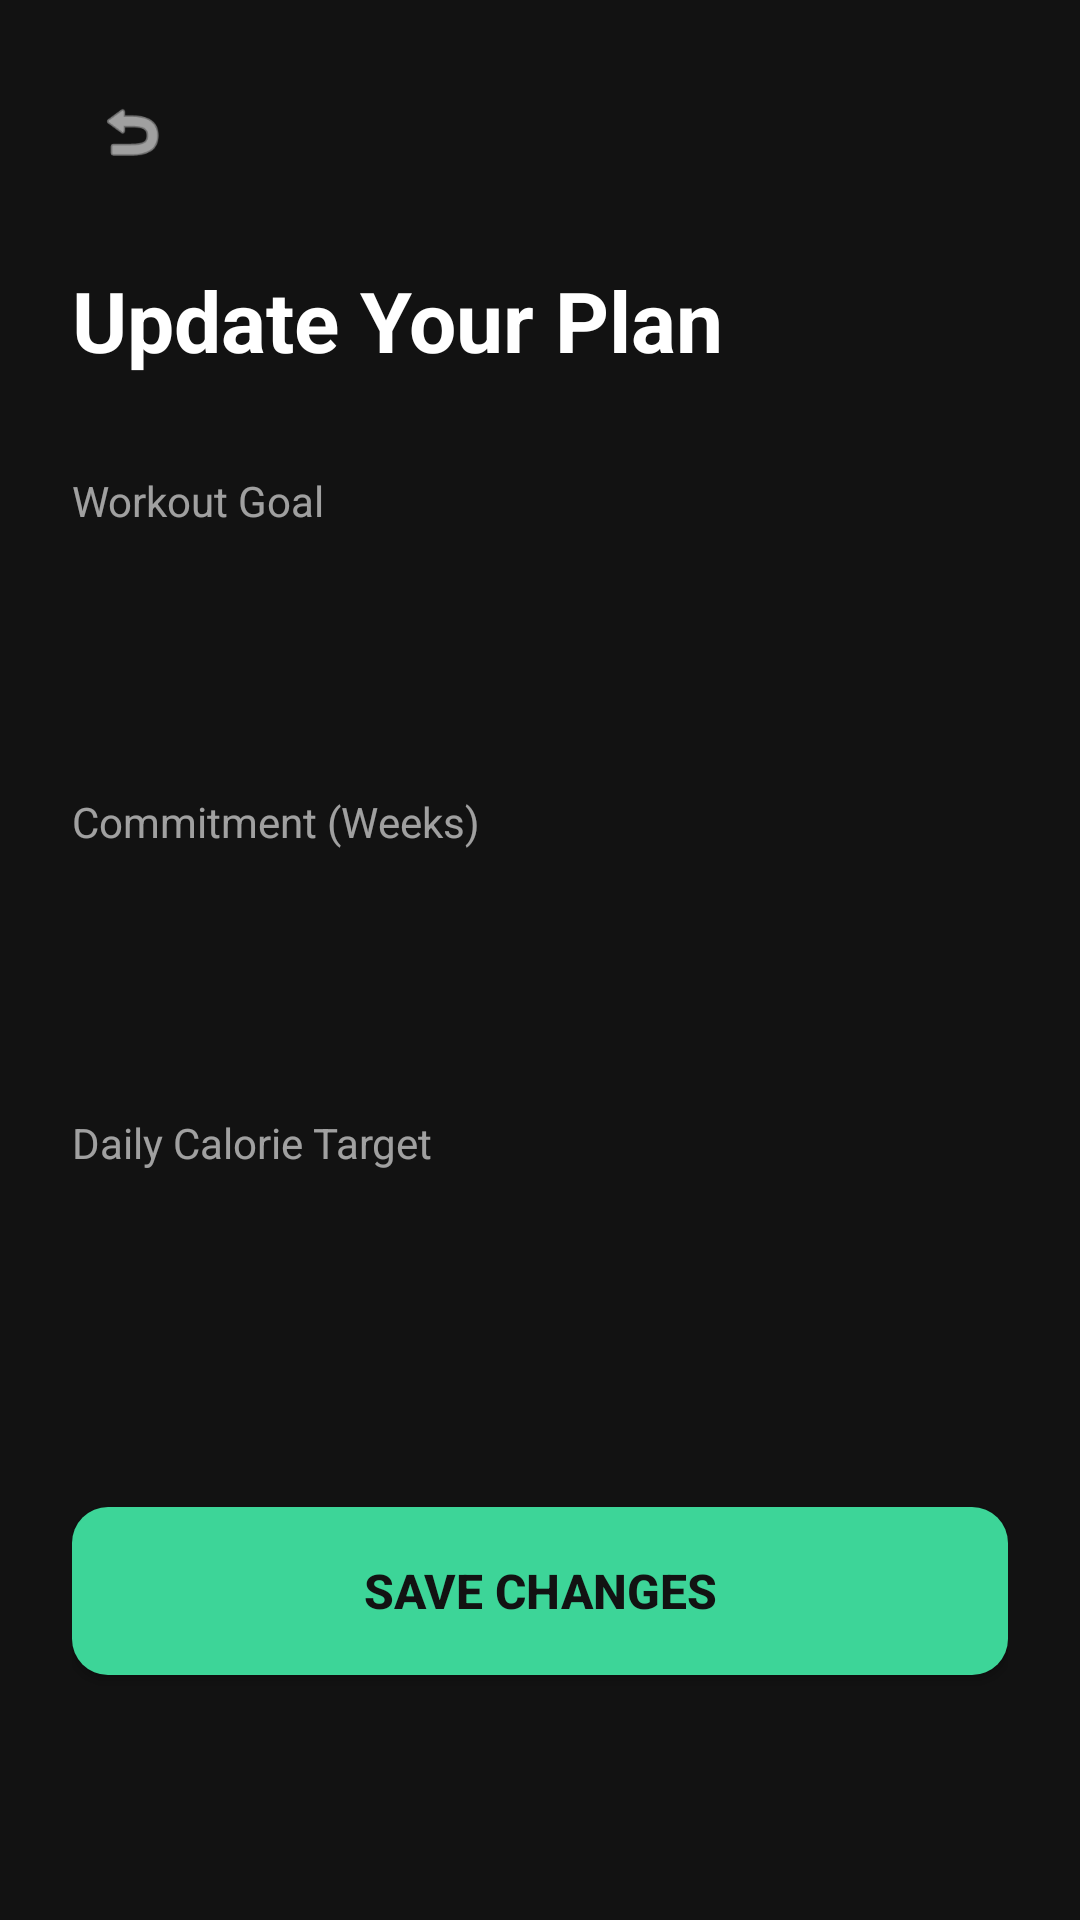

Produce the Android XML layout that renders to this screen, including the resource entries it uses.
<!-- AndroidManifest.xml: application theme Theme.Fitt_buddy -->
<!-- res/layout/activity_edit_goals.xml -->
<?xml version="1.0" encoding="utf-8"?>
<androidx.constraintlayout.widget.ConstraintLayout xmlns:android="http://schemas.android.com/apk/res/android"
    xmlns:app="http://schemas.android.com/apk/res-auto"
    xmlns:tools="http://schemas.android.com/tools"
    android:layout_width="match_parent"
    android:layout_height="match_parent"
    android:background="@color/bg_dark"
    android:padding="24dp">

    <ImageView
        android:id="@+id/iv_back"
        android:layout_width="40dp"
        android:layout_height="40dp"
        android:background="@drawable/bg_card_unselected"
        android:padding="8dp"
        android:src="@android:drawable/ic_menu_revert"
        app:layout_constraintStart_toStartOf="parent"
        app:layout_constraintTop_toTopOf="parent"
        app:tint="@color/white" />

    <TextView
        android:id="@+id/tv_title"
        android:layout_width="wrap_content"
        android:layout_height="wrap_content"
        android:layout_marginTop="24dp"
        android:text="Update Your Plan"
        android:textColor="@color/white"
        android:textSize="28sp"
        android:textStyle="bold"
        app:layout_constraintStart_toStartOf="parent"
        app:layout_constraintTop_toBottomOf="@id/iv_back" />

    <TextView
        android:id="@+id/tv_goal_label"
        android:layout_width="wrap_content"
        android:layout_height="wrap_content"
        android:layout_marginTop="32dp"
        android:text="Workout Goal"
        android:textColor="@color/white"
        android:alpha="0.6"
        android:textSize="14sp"
        app:layout_constraintStart_toStartOf="parent"
        app:layout_constraintTop_toBottomOf="@id/tv_title" />

    <Spinner
        android:id="@+id/spinner_goal"
        android:layout_width="match_parent"
        android:layout_height="56dp"
        android:layout_marginTop="8dp"
        android:background="@drawable/bg_card_unselected"
        android:padding="12dp"
        app:layout_constraintTop_toBottomOf="@id/tv_goal_label" />

    <TextView
        android:id="@+id/tv_duration_label"
        android:layout_width="wrap_content"
        android:layout_height="wrap_content"
        android:layout_marginTop="24dp"
        android:text="Commitment (Weeks)"
        android:textColor="@color/white"
        android:alpha="0.6"
        android:textSize="14sp"
        app:layout_constraintStart_toStartOf="parent"
        app:layout_constraintTop_toBottomOf="@id/spinner_goal" />

    <Spinner
        android:id="@+id/spinner_duration"
        android:layout_width="match_parent"
        android:layout_height="56dp"
        android:layout_marginTop="8dp"
        android:background="@drawable/bg_card_unselected"
        android:padding="12dp"
        app:layout_constraintTop_toBottomOf="@id/tv_duration_label" />

    <TextView
        android:id="@+id/tv_calorie_label"
        android:layout_width="wrap_content"
        android:layout_height="wrap_content"
        android:layout_marginTop="24dp"
        android:text="Daily Calorie Target"
        android:textColor="@color/white"
        android:alpha="0.6"
        android:textSize="14sp"
        app:layout_constraintStart_toStartOf="parent"
        app:layout_constraintTop_toBottomOf="@id/spinner_duration" />

    <Spinner
        android:id="@+id/spinner_calories"
        android:layout_width="match_parent"
        android:layout_height="56dp"
        android:layout_marginTop="8dp"
        android:background="@drawable/bg_card_unselected"
        android:padding="12dp"
        app:layout_constraintTop_toBottomOf="@id/tv_calorie_label" />

    <androidx.appcompat.widget.AppCompatButton
        android:id="@+id/btn_save"
        android:layout_width="match_parent"
        android:layout_height="56dp"
        android:layout_marginTop="48dp"
        android:background="@drawable/bg_get_started"
        android:text="SAVE CHANGES"
        android:textColor="@color/bg_dark"
        android:textSize="16sp"
        android:textStyle="bold"
        app:layout_constraintTop_toBottomOf="@id/spinner_calories" />

    <ProgressBar
        android:id="@+id/pb_loading"
        android:layout_width="wrap_content"
        android:layout_height="wrap_content"
        android:visibility="gone"
        app:layout_constraintBottom_toBottomOf="parent"
        app:layout_constraintEnd_toEndOf="parent"
        app:layout_constraintStart_toStartOf="parent"
        app:layout_constraintTop_toTopOf="parent" />

</androidx.constraintlayout.widget.ConstraintLayout>
<!-- resources referenced by this layout -->
<resources>
  <color name="bg_dark">#121212</color>
  <color name="white">#FFFFFFFF</color>
  <!-- drawable bg_get_started (drawable) -->
  <?xml version="1.0" encoding="utf-8"?>
  <shape xmlns:android="http://schemas.android.com/apk/res/android">
      <solid android:color="#3DD598" />
      <corners android:radius="12dp" />
  </shape>
  <style name="Theme.Fitt_buddy" parent="Base.Theme.Fitt_buddy" />
  <style name="Base.Theme.Fitt_buddy" parent="Theme.Material3.DayNight.NoActionBar">
          
          <item name="android:windowBackground">@color/background</item>
          <item name="android:textColorPrimary">@color/text_primary</item>
          <item name="android:textColorSecondary">@color/text_secondary</item>
  
          
          <item name="colorPrimary">@color/primary_green</item>
  
          
          <item name="colorSecondaryContainer">@color/primary_green_alpha</item>
          
          <item name="colorOnSecondaryContainer">@color/primary_green</item>
      </style>
  <color name="background">@color/bg_dark</color>
  <color name="text_primary">@color/text_primary_dark</color>
  <color name="text_secondary">@color/text_secondary_dark</color>
  <color name="primary_green">#3DD598</color>
  <color name="primary_green_alpha">#333DD598</color>
  <color name="text_primary_dark">#FFFFFF</color>
  <color name="text_secondary_dark">#B3FFFFFF</color>
</resources>
